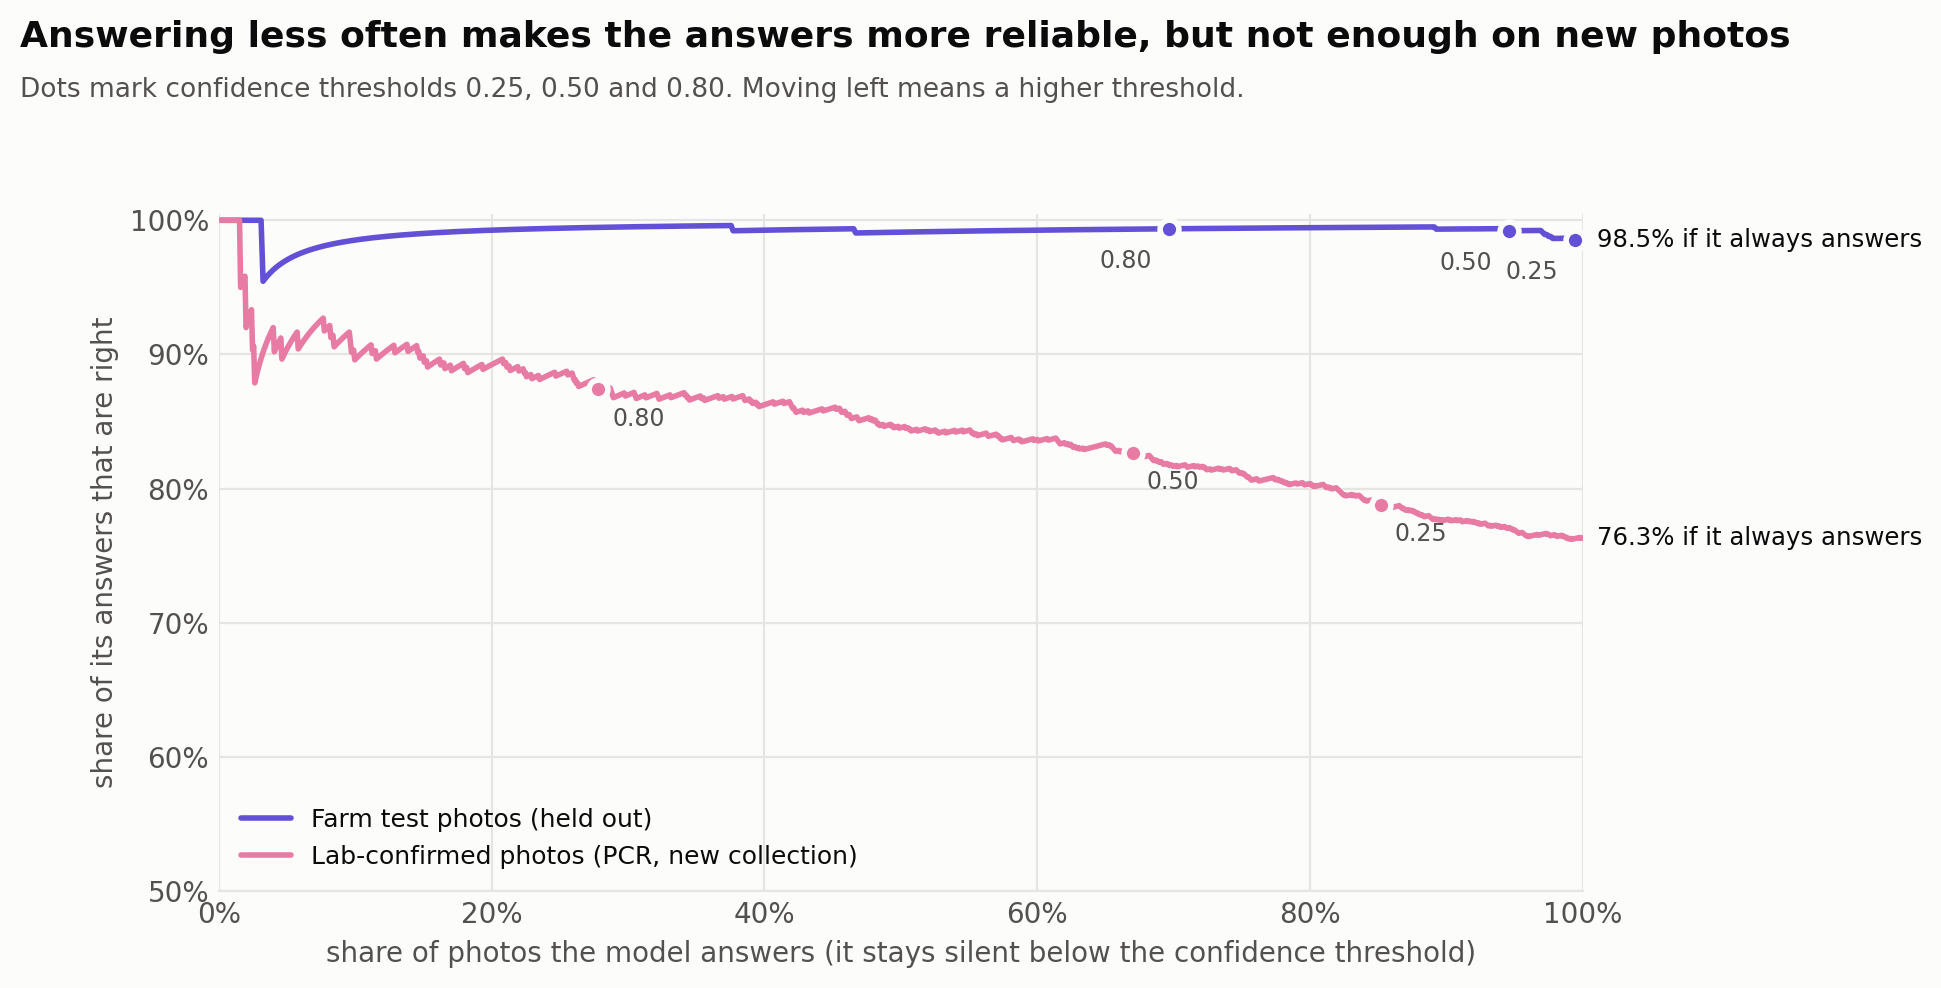

The data file committed next to this chart (first rows):
set, threshold, answered, accuracy of answers
farm, 0.25, 0.9941, 0.9852
farm, 0.5, 0.9455, 0.9922
farm, 0.8, 0.6966, 0.9937
pcr, 0.25, 0.8518, 0.7877
pcr, 0.5, 0.6701, 0.8264
pcr, 0.8, 0.2781, 0.8739
